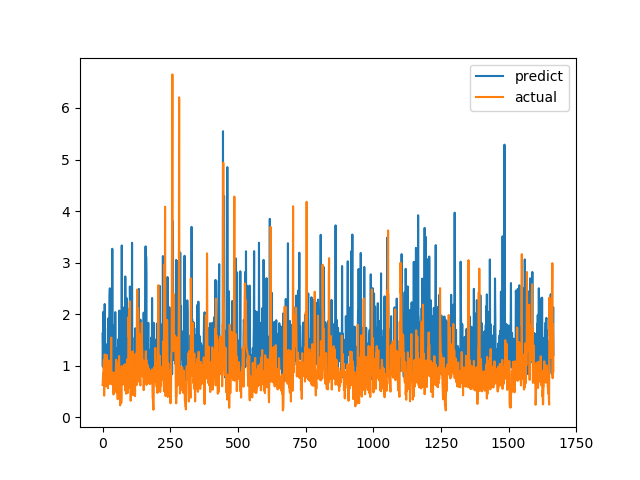

Source data for this figure (header and first rows):
predict, actual
1.624, 0.6238
0.9828, 0.6915
1.401, 0.8558
2.045, 0.7094
1.312, 1.015
0.9468, 1.116
1.605, 0.4183
0.9121, 1.002
2.197, 1.219
1.241, 1.143
0.8462, 0.6528
0.9732, 0.6747
1.418, 0.601
1.231, 0.6695
0.9587, 0.6538
1.203, 0.7814
1.298, 1.206
1.214, 0.8469
1.222, 0.8286
1.052, 0.6482
1.733, 0.5624
0.9427, 0.7183
1.923, 1.1
1.383, 0.9542
1.902, 0.729
1.807, 0.6694
2.341, 0.8631
2.502, 0.6465
1.047, 0.8223
0.9369, 0.9236
1.144, 0.8301
1.473, 1.067
1.626, 1.546
1.813, 0.6827
1.289, 0.6386
0.7747, 0.6464
3.269, 0.6881
0.9795, 0.7274
1.536, 0.65
0.9784, 0.8694
0.9504, 0.4409
1.209, 0.4519
1.793, 0.7575
0.7618, 0.4952
1.634, 0.6851
1.627, 0.7244
1.186, 0.8654
2.039, 0.74
1.323, 0.8071
0.8663, 0.8204
1.338, 1.114
0.8946, 1.109
0.8267, 0.4751
0.9544, 1.039
0.9874, 0.9458
1.129, 0.7878
1.114, 0.3505
1.287, 0.9368
0.9189, 0.9868
1.52, 0.647
... 1,607 more rows
